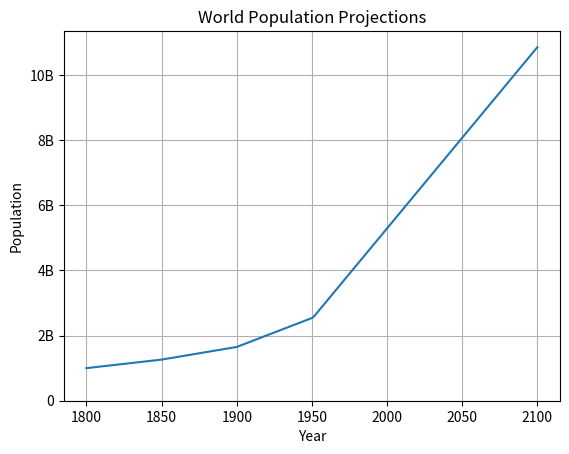

Write the Python code that produced this figure.
import matplotlib.pyplot as plt

year = [1950, 1970, 1990, 2010]
pop = [2.519, 3.692, 5.263, 6.972]
# print(year.pop())
# print(pop.pop())
# 散点图
# plt.scatter(year, pop)
# 折线图
# plt.plot(year, pop)
# plt.show()

# values = [0, 0.6,1.4,1.6,2.2,2.5,2.6,3.2,3.5,3.9,4.2,6]
# plt.hist(values, bins=3)
# plt.show()
# plt.clf()

year = [1950, 1951, 1952, 2100]
pop = [2.538, 2.57, 2.62, 10.85]

# Add more data
year = [1800, 1850, 1900] + year
pop = [1.0, 1.262, 1.650] + pop

plt.plot(year, pop)
plt.grid(True)
plt.title('World Population Projections')
plt.xlabel('Year')
plt.ylabel('Population')
plt.yticks([0, 2, 4, 6, 8, 10], ['0', '2B', '4B', '6B', '8B', '10B'])
plt.show()
